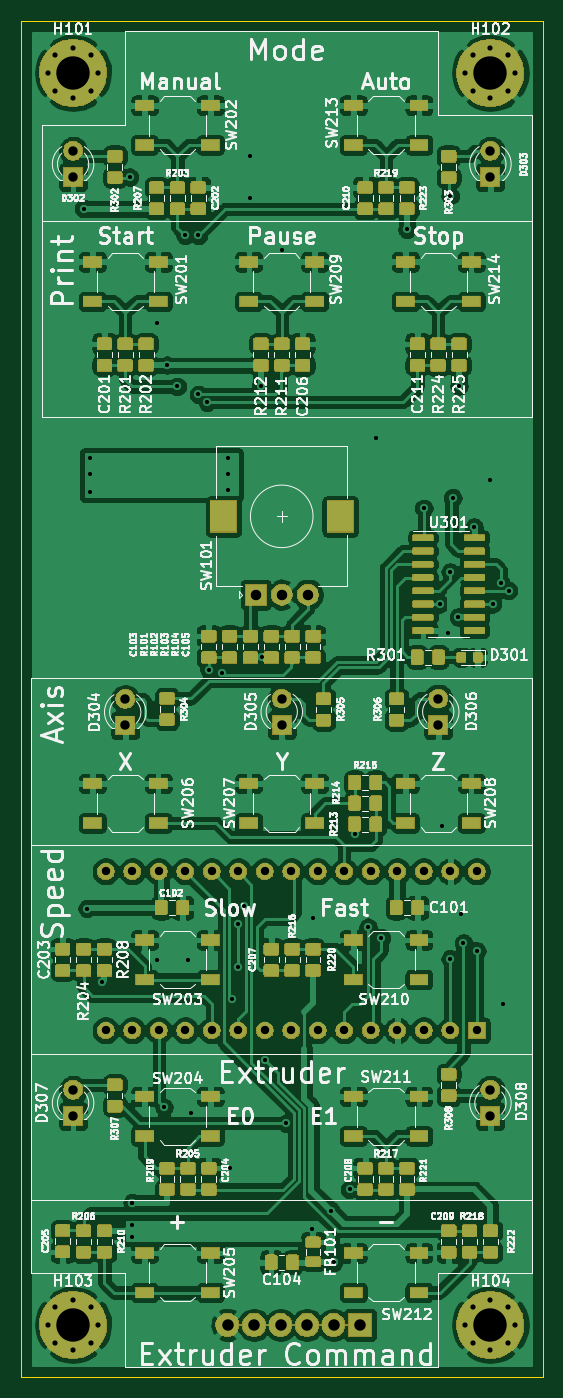
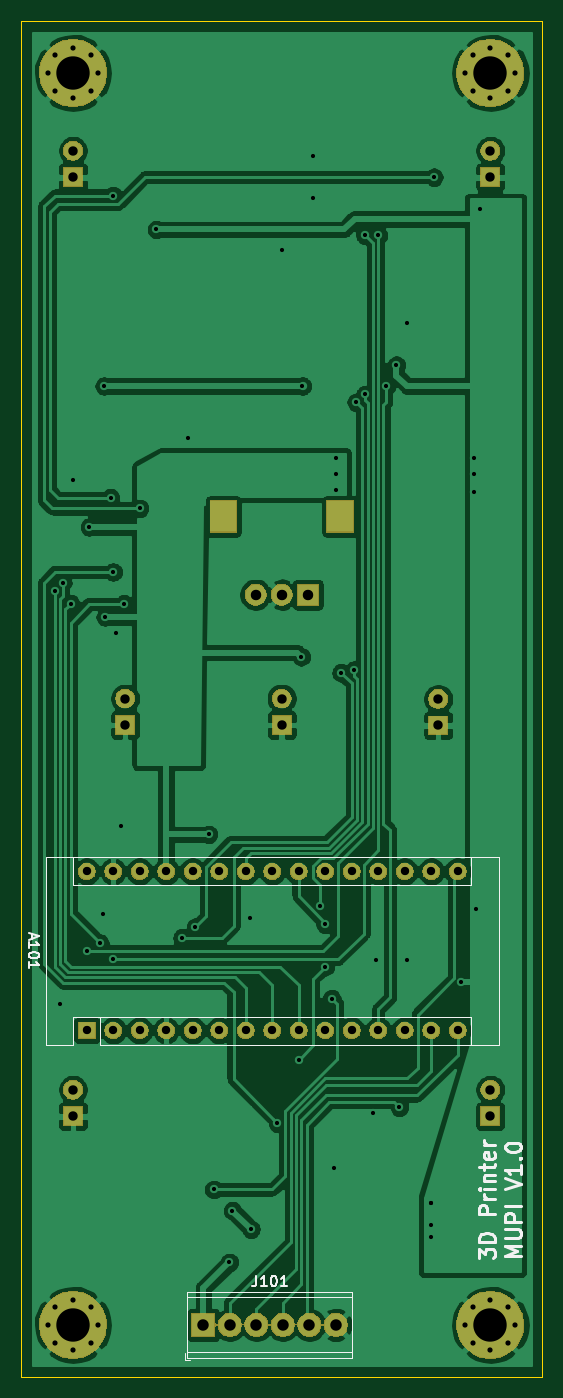
Circuit board: 11 layer files. Board 50.0 x 130.0 mm.
- bottom_copper: Mupi-B_Cu.gbr (132327 bytes)
- bottom_mask: Mupi-B_Mask.gbr (47816 bytes)
- paste: Mupi-B_Paste.gbr (486 bytes)
- bottom_silk: Mupi-B_SilkS.gbr (7484 bytes)
- outline: Mupi-Edge_Cuts.gbr (673 bytes)
- top_copper: Mupi-F_Cu.gbr (600604 bytes)
- top_mask: Mupi-F_Mask.gbr (171593 bytes)
- paste: Mupi-F_Paste.gbr (216509 bytes)
- top_silk: Mupi-F_SilkS.gbr (152580 bytes)
- drill: Mupi-NPTH.drl (271 bytes)
- drill: Mupi-PTH.drl (2811 bytes)

=== bottom_copper: Mupi-B_Cu.gbr (132327 bytes, source omitted) ===
=== bottom_mask: Mupi-B_Mask.gbr (47816 bytes, source omitted) ===
=== paste: Mupi-B_Paste.gbr ===
G04 #@! TF.GenerationSoftware,KiCad,Pcbnew,(5.1.5)-3*
G04 #@! TF.CreationDate,2020-06-22T20:22:27+02:00*
G04 #@! TF.ProjectId,Mupi,4d757069-2e6b-4696-9361-645f70636258,rev?*
G04 #@! TF.SameCoordinates,Original*
G04 #@! TF.FileFunction,Paste,Bot*
G04 #@! TF.FilePolarity,Positive*
%FSLAX46Y46*%
G04 Gerber Fmt 4.6, Leading zero omitted, Abs format (unit mm)*
G04 Created by KiCad (PCBNEW (5.1.5)-3) date 2020-06-22 20:22:27*
%MOMM*%
%LPD*%
G04 APERTURE LIST*
G04 APERTURE END LIST*
M02*

=== bottom_silk: Mupi-B_SilkS.gbr (7484 bytes, source omitted) ===
=== outline: Mupi-Edge_Cuts.gbr ===
G04 #@! TF.GenerationSoftware,KiCad,Pcbnew,(5.1.5)-3*
G04 #@! TF.CreationDate,2020-06-22T20:22:27+02:00*
G04 #@! TF.ProjectId,Mupi,4d757069-2e6b-4696-9361-645f70636258,rev?*
G04 #@! TF.SameCoordinates,Original*
G04 #@! TF.FileFunction,Profile,NP*
%FSLAX46Y46*%
G04 Gerber Fmt 4.6, Leading zero omitted, Abs format (unit mm)*
G04 Created by KiCad (PCBNEW (5.1.5)-3) date 2020-06-22 20:22:27*
%MOMM*%
%LPD*%
G04 APERTURE LIST*
%ADD10C,0.050000*%
G04 APERTURE END LIST*
D10*
X35000000Y-165000000D02*
X35000000Y-35000000D01*
X85000000Y-165000000D02*
X35000000Y-165000000D01*
X85000000Y-35000000D02*
X85000000Y-165000000D01*
X35000000Y-35000000D02*
X85000000Y-35000000D01*
M02*

=== top_copper: Mupi-F_Cu.gbr (600604 bytes, source omitted) ===
=== top_mask: Mupi-F_Mask.gbr (171593 bytes, source omitted) ===
=== paste: Mupi-F_Paste.gbr (216509 bytes, source omitted) ===
=== top_silk: Mupi-F_SilkS.gbr (152580 bytes, source omitted) ===
=== drill: Mupi-NPTH.drl ===
M48
; DRILL file {KiCad (5.1.5)-3} date 22.06.2020 20:22:32
; FORMAT={-:-/ absolute / inch / decimal}
; #@! TF.CreationDate,2020-06-22T20:22:32+02:00
; #@! TF.GenerationSoftware,Kicad,Pcbnew,(5.1.5)-3
; #@! TF.FileFunction,NonPlated,1,2,NPTH
FMAT,2
INCH
%
G90
G05
T0
M30

=== drill: Mupi-PTH.drl ===
M48
; DRILL file {KiCad (5.1.5)-3} date 22.06.2020 20:22:32
; FORMAT={-:-/ absolute / inch / decimal}
; #@! TF.CreationDate,2020-06-22T20:22:32+02:00
; #@! TF.GenerationSoftware,Kicad,Pcbnew,(5.1.5)-3
; #@! TF.FileFunction,Plated,1,2,PTH
FMAT,2
INCH
T1C0.0157
T2C0.0197
T3C0.0315
T4C0.0354
T5C0.0394
T6C0.0433
T7C0.0787
T8C0.1260
%
G90
G05
T1
X1.6142Y-2.0866
X1.628Y-4.728
X1.638Y-3.028
X1.638Y-3.088
X1.638Y-3.158
X1.6845Y-5.0047
X1.788Y-1.968
X1.798Y-5.838
X1.798Y-5.838
X1.798Y-5.9222
X1.798Y-5.968
X1.8898Y-2.5197
X1.8898Y-4.9213
X1.918Y-5.478
X1.9291Y-2.6772
X1.968Y-2.758
X1.998Y-2.188
X2.0079Y-4.9213
X2.018Y-5.498
X2.048Y-2.788
X2.048Y-2.188
X2.0807Y-2.8175
X2.088Y-3.828
X2.138Y-3.8384
X2.158Y-3.028
X2.158Y-3.088
X2.158Y-3.148
X2.1654Y-5.7087
X2.1728Y-5.068
X2.198Y-4.788
X2.198Y-4.948
X2.218Y-4.718
X2.2441Y-1.8898
X2.2441Y-2.0472
X2.2835Y-2.7559
X2.288Y-3.778
X2.298Y-5.298
X2.3622Y-2.2441
X2.378Y-5.538
X2.478Y-5.938
X2.4803Y-4.7638
X2.548Y-5.868
X2.5591Y-6.063
X2.618Y-5.788
X2.638Y-4.448
X2.688Y-4.798
X2.7165Y-2.9528
X2.738Y-4.838
X2.8346Y-2.1654
X2.898Y-3.218
X2.958Y-3.578
X2.968Y-4.418
X2.988Y-3.688
X2.998Y-2.038
X2.998Y-3.458
X2.998Y-4.918
X3.008Y-3.178
X3.028Y-3.628
X3.0315Y-2.7559
X3.038Y-4.748
X3.048Y-4.858
X3.088Y-3.288
X3.098Y-4.888
X3.1496Y-3.1102
X3.158Y-3.578
X3.188Y-3.498
X3.198Y-5.088
X3.218Y-3.528
T2
X1.4803Y-6.2992
X1.508Y-6.2324
X1.508Y-6.366
X1.5748Y-6.2047
X1.5748Y-6.3937
X1.6416Y-6.2324
X1.6416Y-6.366
X1.6693Y-6.2992
X3.0551Y-6.2992
X3.0828Y-6.2324
X3.0828Y-6.366
X3.1496Y-6.2047
X3.1496Y-6.3937
X3.2164Y-6.2324
X3.2164Y-6.366
X3.2441Y-6.2992
X1.4803Y-1.5748
X1.508Y-1.508
X1.508Y-1.6416
X1.5748Y-1.4803
X1.5748Y-1.6693
X1.6416Y-1.508
X1.6416Y-1.6416
X1.6693Y-1.5748
X3.0551Y-1.5748
X3.0828Y-1.508
X3.0828Y-1.6416
X3.1496Y-1.4803
X3.1496Y-1.6693
X3.2164Y-1.508
X3.2164Y-1.6416
X3.2441Y-1.5748
T3
X1.698Y-4.588
X1.698Y-5.188
X1.798Y-4.588
X1.798Y-5.188
X1.898Y-4.588
X1.898Y-5.188
X1.998Y-4.588
X1.998Y-5.188
X2.098Y-4.588
X2.098Y-5.188
X2.198Y-4.588
X2.198Y-5.188
X2.298Y-4.588
X2.298Y-5.188
X2.398Y-4.588
X2.398Y-5.188
X2.498Y-4.588
X2.498Y-5.188
X2.598Y-4.588
X2.598Y-5.188
X2.698Y-4.588
X2.698Y-5.188
X2.798Y-4.588
X2.798Y-5.188
X2.898Y-4.588
X2.898Y-5.188
X2.998Y-4.588
X2.998Y-5.188
X3.098Y-4.588
X3.098Y-5.188
T4
X3.1496Y-1.8685
X3.1496Y-1.9685
X1.5748Y-5.4118
X1.5748Y-5.5118
X1.5748Y-1.8685
X1.5748Y-1.9685
X2.9528Y-3.9354
X2.9528Y-4.0354
X3.1496Y-5.4118
X3.1496Y-5.5118
X2.3622Y-3.9354
X2.3622Y-4.0354
X1.7717Y-3.937
X1.7717Y-4.037
T5
X2.2638Y-3.5433
X2.3622Y-3.5433
X2.4606Y-3.5433
T6
X2.1575Y-6.2992
X2.2575Y-6.2992
X2.3575Y-6.2992
X2.4575Y-6.2992
X2.5575Y-6.2992
X2.6575Y-6.2992
T8
X1.5748Y-6.2992
X3.1496Y-6.2992
X1.5748Y-1.5748
X3.1496Y-1.5748
T7
G00X2.1417Y-3.2579
M15
G01X2.1417Y-3.2382
M16
G05
G00X2.5827Y-3.2579
M15
G01X2.5827Y-3.2382
M16
G05
T0
M30

